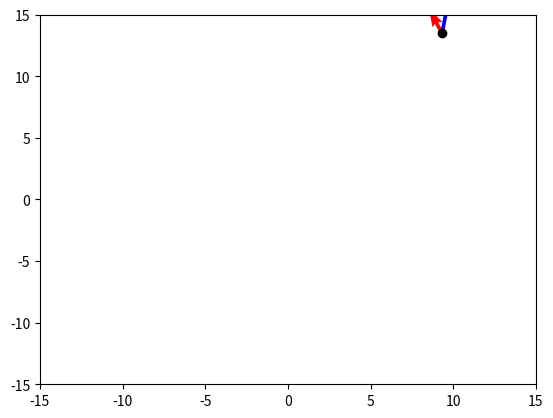

Write Python code to recreate this figure.
import matplotlib.pyplot as plt
import numpy as np
import time

# Parameters
num_dim = 2
time_step = 0.05
t = 5

# Initial conditions
initial = {"pos": np.random.uniform(-3, 3, num_dim),
           "vel": np.random.uniform(-3, 3, num_dim)}
acc = np.random.uniform(-3, 3, num_dim)

# Time steps as a NumPy array
delta_times = np.arange(0, t, time_step)

# Measure start time
start_time = time.perf_counter()

# Compute displacement and velocity for all delta_times
displacements = initial["vel"] * delta_times[:, None] + 0.5 * acc * (delta_times[:, None] ** 2)
final_velocities = initial["vel"] + acc * delta_times[:, None]

# Measure end time
end_time = time.perf_counter()

# Calculate elapsed time
elapsed_time = end_time - start_time
print(f"Simulation computed in {elapsed_time:.9f} seconds.")

loop_time = time.time()
# Visualization
for i, delta_time in enumerate(delta_times):
    plt.clf()

    pos = displacements[i]
    vel = final_velocities[i]

    # Set axis limits dynamically
    plt.xlim(-15, 15)
    plt.ylim(-15, 15)

    # Plot velocity and acceleration vectors
    plt.quiver(pos[0], pos[1], acc[0], acc[1], color='red', scale=15)  # Acceleration
    plt.quiver(pos[0], pos[1], vel[0], vel[1], color='blue', scale=15)  # Velocity

    # Plot particle position
    plt.scatter(pos[0], pos[1], color="black")
    plt.pause(time_step/1.6)

loop_endtime = time.time()

print(f"Simulation lasted {loop_endtime - loop_time} seconds.")

plt.show()